The GitHub repository daoquy123/PBL_Plant contains a labelled image folder "dataset" with 3 categories: la khoe, la sau, la vang. Examples follow, each with its label.

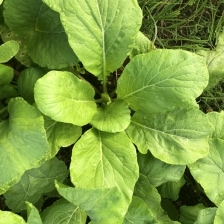
Label: la vang

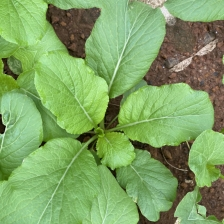
Label: la khoe

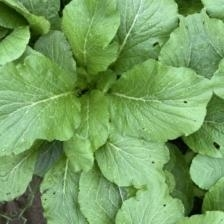
Label: la sau

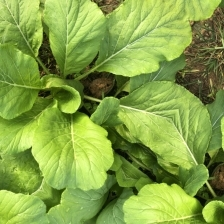
Label: la vang

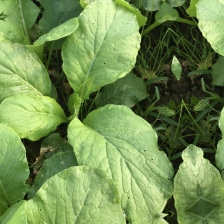
Label: la khoe

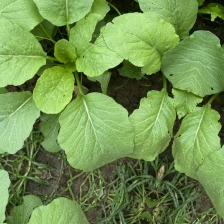
Label: la sau
